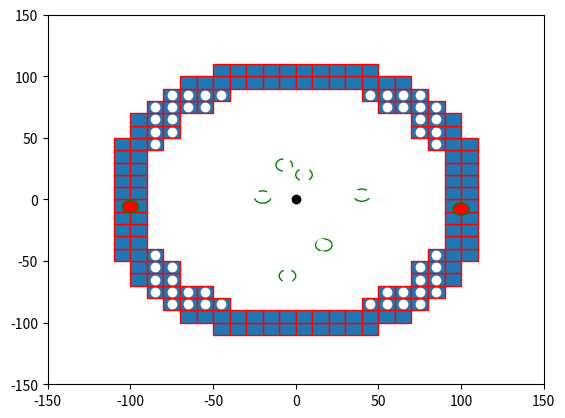

Write the Python code that produced this figure.

import numpy as np
import matplotlib.pyplot as plt
import matplotlib.patches as mpatches


bounding_box_2=np.array([[ -85, -75, -65, -55, -45, -35, -25, -15, -5, 5, 15, 25, 35, 45, 55, 65, 75, 85, -85, -75, -65, -55, -45, -35, -25, -15, -5, 5, 15, 25, 35, 45, 55, 65, 75, 85, -85, -75, -65, -55, -45, -35, -25, -15, -5, 5, 15, 25, 35, 45, 55, 65, 75, 85, -85, -75, -65, -55, -45, -35, -25, -15, -5, 5, 15, 25, 35, 45, 55, 65, 75, 85, -85, -75, -65, -55, -45, -35, -25, -15, -5, 5, 15, 25, 35, 45, 55, 65, 75, 85, -85, -75, -65, -55, -45, -35, -25, -15, -5, 5, 15, 25, 35, 45, 55, 65, 75, 85, -85, -75, -65, -55, -45, -35, -25, -15, -5, 5, 15, 25, 35, 45, 55, 65, 75, 85, -85, -75, -65, -55, -45, -35, -25, -15, -5, 5, 15, 25, 35, 45, 55, 65, 75, 85, -85, -75, -65, -55, -45, -35, -25, -15, -5, 5, 15, 25, 35, 45, 55, 65, 75, 85, -85, -75, -65, -55, -45, -35, -25, -15, -5, 5, 15, 25, 35, 45, 55, 65, 75, 85, -85, -75, -65, -55, -45, -35, -25, -15, -5, 5, 15, 25, 35, 45, 55, 65, 75, 85, -85, -75, -65, -55, -45, -35, -25, -15, -5, 5, 15, 25, 35, 45, 55, 65, 75, 85, -85, -75, -65, -55, -45, -35, -25, -15, -5, 5, 15, 25, 35, 45, 55, 65, 75, 85, -85, -75, -65, -55, -45, -35, -25, -15, -5, 5, 15, 25, 35, 45, 55, 65, 75, 85, -85, -75, -65, -55, -45, -35, -25, -15, -5, 5, 15, 25, 35, 45, 55, 65, 75, 85, -85, -75, -65, -55, -45, -35, -25, -15, -5, 5, 15, 25, 35, 45, 55, 65, 75, 85, -85, -75, -65, -55, -45, -35, -25, -15, -5, 5, 15, 25, 35, 45, 55, 65, 75, 85, -85, -75, -65, -55, -45, -35, -25, -15, -5, 5, 15, 25, 35, 45, 55, 65, 75, 85 ],[ -85, -85, -85, -85, -85, -85, -85, -85, -85, -85, -85, -85, -85, -85, -85, -85, -85, -85, -75, -75, -75, -75, -75, -75, -75, -75, -75, -75, -75, -75, -75, -75, -75, -75, -75, -75, -65, -65, -65, -65, -65, -65, -65, -65, -65, -65, -65, -65, -65, -65, -65, -65, -65, -65, -55, -55, -55, -55, -55, -55, -55, -55, -55, -55, -55, -55, -55, -55, -55, -55, -55, -55, -45, -45, -45, -45, -45, -45, -45, -45, -45, -45, -45, -45, -45, -45, -45, -45, -45, -45, -35, -35, -35, -35, -35, -35, -35, -35, -35, -35, -35, -35, -35, -35, -35, -35, -35, -35, -25, -25, -25, -25, -25, -25, -25, -25, -25, -25, -25, -25, -25, -25, -25, -25, -25, -25, -15, -15, -15, -15, -15, -15, -15, -15, -15, -15, -15, -15, -15, -15, -15, -15, -15, -15, -5, -5, -5, -5, -5, -5, -5, -5, -5, -5, -5, -5, -5, -5, -5, -5, -5, -5, 5, 5, 5, 5, 5, 5, 5, 5, 5, 5, 5, 5, 5, 5, 5, 5, 5, 5, 15, 15, 15, 15, 15, 15, 15, 15, 15, 15, 15, 15, 15, 15, 15, 15, 15, 15, 25, 25, 25, 25, 25, 25, 25, 25, 25, 25, 25, 25, 25, 25, 25, 25, 25, 25, 35, 35, 35, 35, 35, 35, 35, 35, 35, 35, 35, 35, 35, 35, 35, 35, 35, 35, 45, 45, 45, 45, 45, 45, 45, 45, 45, 45, 45, 45, 45, 45, 45, 45, 45, 45, 55, 55, 55, 55, 55, 55, 55, 55, 55, 55, 55, 55, 55, 55, 55, 55, 55, 55, 65, 65, 65, 65, 65, 65, 65, 65, 65, 65, 65, 65, 65, 65, 65, 65, 65, 65, 75, 75, 75, 75, 75, 75, 75, 75, 75, 75, 75, 75, 75, 75, 75, 75, 75, 75, 85, 85, 85, 85, 85, 85, 85, 85, 85, 85, 85, 85, 85, 85, 85, 85, 85, 85 ]])

bounding_box_3=np.array([[ -45, -35, -25, -15, -5, 5, 15, 25, 35, 45, -65, -55, -45, -35, -25, -15, -5, 5, 15, 25, 35, 45, 55, 65, -75, -65, -55, -45, 45, 55, 65, 75, -85, -75, -65, -55, 55, 65, 75, 85, -95, -85, -75, 75, 85, 95, -95, -85, -75, 75, 85, 95, -105, -95, -85, 85, 95, 105, -105, -95, 95, 105, -105, -95, 95, 105, -105, -95, 95, 105, -105, -95, 95, 105, -105, -95, 95, 105, -105, -95, 95, 105, -105, -95, 95, 105, -105, -95, 95, 105, -105, -95, -85, 85, 95, 105, -95, -85, -75, 75, 85, 95, -95, -85, -75, 75, 85, 95, -85, -75, -65, -55, 55, 65, 75, 85, -75, -65, -55, -45, 45, 55, 65, 75, -65, -55, -45, -35, -25, -15, -5, 5, 15, 25, 35, 45, 55, 65, -45, -35, -25, -15, -5, 5, 15, 25, 35, 45],[ -105, -105, -105, -105, -105, -105, -105, -105, -105, -105, -95, -95, -95, -95, -95, -95, -95, -95, -95, -95, -95, -95, -95, -95, -85, -85, -85, -85, -85, -85, -85, -85, -75, -75, -75, -75, -75, -75, -75, -75, -65, -65, -65, -65, -65, -65, -55, -55, -55, -55, -55, -55, -45, -45, -45, -45, -45, -45, -35, -35, -35, -35, -25, -25, -25, -25, -15, -15, -15, -15, -5, -5, -5, -5, 5, 5, 5, 5, 15, 15, 15, 15, 25, 25, 25, 25, 35, 35, 35, 35, 45, 45, 45, 45, 45, 45, 55, 55, 55, 55, 55, 55, 65, 65, 65, 65, 65, 65, 75, 75, 75, 75, 75, 75, 75, 75, 85, 85, 85, 85, 85, 85, 85, 85, 95, 95, 95, 95, 95, 95, 95, 95, 95, 95, 95, 95, 95, 95, 105, 105, 105, 105, 105, 105, 105, 105, 105, 105] ])# BM

cell_rep=np.array([[ -35, -25, -15, -5, 5, 15, 25, 35, -45, -35, -25, -15, -5, 5, 15, 25, 35, 45, -55, -45, -35, -25, -15, -5, 5, 15, 25, 35, 45, 55, -65, -55, -45, -35, -25, -15, -5, 5, 15, 25, 35, 45, 55, 65, -75, -65, -55, -45, -35, -25, -15, -5, 5, 15, 25, 35, 45, 55, 65, 75, -75, -65, -55, -45, -35, -25, -15, -5, 5, 15, 25, 35, 45, 55, 65, 75, -75, -65, -55, -45, -35, -25, -15, -5, 5, 15, 25, 35, 45, 55, 65, 75, -75, -65, -55, -45, -35, -25, -15, -5, 5, 15, 25, 35, 45, 55, 65, 75, -75, -65, -55, -45, -35, -25, -15, -5, 5, 15, 25, 35, 45, 55, 65, 75, -75, -65, -55, -45, -35, -25, -15, -5, 5, 15, 25, 35, 45, 55, 65, 75, -75, -65, -55, -45, -35, -25, -15, -5, 5, 15, 25, 35, 45, 55, 65, 75, -75, -65, -55, -45, -35, -25, -15, -5, 5, 15, 25, 35, 45, 55, 65, 75, -65, -55, -45, -35, -25, -15, -5, 5, 15, 25, 35, 45, 55, 65, -55, -45, -35, -25, -15, -5, 5, 15, 25, 35, 45, 55, -45, -35, -25, -15, -5, 5, 15, 25, 35, 45, -35, -25, -15, -5, 5, 15, 25, 35 ],[ -75, -75, -75, -75, -75, -75, -75, -75, -65, -65, -65, -65, -65, -65, -65, -65, -65, -65, -55, -55, -55, -55, -55, -55, -55, -55, -55, -55, -55, -55, -45, -45, -45, -45, -45, -45, -45, -45, -45, -45, -45, -45, -45, -45, -35, -35, -35, -35, -35, -35, -35, -35, -35, -35, -35, -35, -35, -35, -35, -35, -25, -25, -25, -25, -25, -25, -25, -25, -25, -25, -25, -25, -25, -25, -25, -25, -15, -15, -15, -15, -15, -15, -15, -15, -15, -15, -15, -15, -15, -15, -15, -15, -5, -5, -5, -5, -5, -5, -5, -5, -5, -5, -5, -5, -5, -5, -5, -5, 5, 5, 5, 5, 5, 5, 5, 5, 5, 5, 5, 5, 5, 5, 5, 5, 15, 15, 15, 15, 15, 15, 15, 15, 15, 15, 15, 15, 15, 15, 15, 15, 25, 25, 25, 25, 25, 25, 25, 25, 25, 25, 25, 25, 25, 25, 25, 25, 35, 35, 35, 35, 35, 35, 35, 35, 35, 35, 35, 35, 35, 35, 35, 35, 45, 45, 45, 45, 45, 45, 45, 45, 45, 45, 45, 45, 45, 45, 55, 55, 55, 55, 55, 55, 55, 55, 55, 55, 55, 55, 65, 65, 65, 65, 65, 65, 65, 65, 65, 65, 75, 75, 75, 75, 75, 75, 75, 75  ]])
a=np.diag(range(15))
#print(a)
#print(len(bounding_box))
#print(bounding_box.size)
#print(bounding_box.shape)
#print(bounding_box.reshape(2,289))
#plt.matshow(bounding_box.reshape(2,289))
#(nrows, ncols) = bounding_box.shape
#pixel_plot=plt.figure() #make plot
#plt.title("bounding box")
fig,ax=plt.subplots()
plt.plot([ -85, -75, -65, -55, -45, -35, -25, -15, -5, 5, 15, 25, 35, 45, 55, 65, 75, 85, -85, -75, -65, -55, -45, -35, -25, -15, -5, 5, 15, 25, 35, 45, 55, 65, 75, 85, -85, -75, -65, -55, -45, -35, -25, -15, -5, 5, 15, 25, 35, 45, 55, 65, 75, 85, -85, -75, -65, -55, -45, -35, -25, -15, -5, 5, 15, 25, 35, 45, 55, 65, 75, 85, -85, -75, -65, -55, -45, -35, -25, -15, -5, 5, 15, 25, 35, 45, 55, 65, 75, 85, -85, -75, -65, -55, -45, -35, -25, -15, -5, 5, 15, 25, 35, 45, 55, 65, 75, 85, -85, -75, -65, -55, -45, -35, -25, -15, -5, 5, 15, 25, 35, 45, 55, 65, 75, 85, -85, -75, -65, -55, -45, -35, -25, -15, -5, 5, 15, 25, 35, 45, 55, 65, 75, 85, -85, -75, -65, -55, -45, -35, -25, -15, -5, 5, 15, 25, 35, 45, 55, 65, 75, 85, -85, -75, -65, -55, -45, -35, -25, -15, -5, 5, 15, 25, 35, 45, 55, 65, 75, 85, -85, -75, -65, -55, -45, -35, -25, -15, -5, 5, 15, 25, 35, 45, 55, 65, 75, 85, -85, -75, -65, -55, -45, -35, -25, -15, -5, 5, 15, 25, 35, 45, 55, 65, 75, 85, -85, -75, -65, -55, -45, -35, -25, -15, -5, 5, 15, 25, 35, 45, 55, 65, 75, 85, -85, -75, -65, -55, -45, -35, -25, -15, -5, 5, 15, 25, 35, 45, 55, 65, 75, 85, -85, -75, -65, -55, -45, -35, -25, -15, -5, 5, 15, 25, 35, 45, 55, 65, 75, 85, -85, -75, -65, -55, -45, -35, -25, -15, -5, 5, 15, 25, 35, 45, 55, 65, 75, 85, -85, -75, -65, -55, -45, -35, -25, -15, -5, 5, 15, 25, 35, 45, 55, 65, 75, 85, -85, -75, -65, -55, -45, -35, -25, -15, -5, 5, 15, 25, 35, 45, 55, 65, 75, 85 ],[ -85, -85, -85, -85, -85, -85, -85, -85, -85, -85, -85, -85, -85, -85, -85, -85, -85, -85, -75, -75, -75, -75, -75, -75, -75, -75, -75, -75, -75, -75, -75, -75, -75, -75, -75, -75, -65, -65, -65, -65, -65, -65, -65, -65, -65, -65, -65, -65, -65, -65, -65, -65, -65, -65, -55, -55, -55, -55, -55, -55, -55, -55, -55, -55, -55, -55, -55, -55, -55, -55, -55, -55, -45, -45, -45, -45, -45, -45, -45, -45, -45, -45, -45, -45, -45, -45, -45, -45, -45, -45, -35, -35, -35, -35, -35, -35, -35, -35, -35, -35, -35, -35, -35, -35, -35, -35, -35, -35, -25, -25, -25, -25, -25, -25, -25, -25, -25, -25, -25, -25, -25, -25, -25, -25, -25, -25, -15, -15, -15, -15, -15, -15, -15, -15, -15, -15, -15, -15, -15, -15, -15, -15, -15, -15, -5, -5, -5, -5, -5, -5, -5, -5, -5, -5, -5, -5, -5, -5, -5, -5, -5, -5, 5, 5, 5, 5, 5, 5, 5, 5, 5, 5, 5, 5, 5, 5, 5, 5, 5, 5, 15, 15, 15, 15, 15, 15, 15, 15, 15, 15, 15, 15, 15, 15, 15, 15, 15, 15, 25, 25, 25, 25, 25, 25, 25, 25, 25, 25, 25, 25, 25, 25, 25, 25, 25, 25, 35, 35, 35, 35, 35, 35, 35, 35, 35, 35, 35, 35, 35, 35, 35, 35, 35, 35, 45, 45, 45, 45, 45, 45, 45, 45, 45, 45, 45, 45, 45, 45, 45, 45, 45, 45, 55, 55, 55, 55, 55, 55, 55, 55, 55, 55, 55, 55, 55, 55, 55, 55, 55, 55, 65, 65, 65, 65, 65, 65, 65, 65, 65, 65, 65, 65, 65, 65, 65, 65, 65, 65, 75, 75, 75, 75, 75, 75, 75, 75, 75, 75, 75, 75, 75, 75, 75, 75, 75, 75, 85, 85, 85, 85, 85, 85, 85, 85, 85, 85, 85, 85, 85, 85, 85, 85, 85, 85 ], 'wo')
for item in range(bounding_box_3.shape[1]):
    recy=mpatches.Rectangle((bounding_box_3[0][item]-5,bounding_box_3[1][item]-5), 10, 10, ec="red")  
    ax.add_patch(recy) 
    #recy=mpatches.Rectangle((bounding_box_1[item][0]-5,bounding_box_1[item][1]-5), 10, 10, ec="none")
    #ax.add_patch(recy)

circ0=mpatches.Circle((0, 0), .6505, ec="black", fc="none")
ax.plot([0],[0],'ko')
ax.add_patch(circ0)
circ1=mpatches.Circle((5, 20), 5, ec="green", fc="none")
circ2=mpatches.Circle((-7, 28), 5, ec="green", fc="none")
circ3=mpatches.Circle((40, 3.5), 5, ec="green", fc="none")
circ4=mpatches.Circle((100, -7.8), 5, ec="green", fc="red")
circ5=mpatches.Circle((17, -37), 5, ec="green", fc="none")
circ6=mpatches.Circle((-5, -62), 5, ec="green", fc="none")
circ7=mpatches.Circle((-20, 2), 5, ec="green", fc="none")
circ8=mpatches.Circle((-100, -6,0), 5, ec="green", fc="red")
ax.add_patch(circ1)
ax.add_patch(circ2)
ax.add_patch(circ3)
ax.add_patch(circ4)
ax.add_patch(circ5)
ax.add_patch(circ6)
ax.add_patch(circ7)
ax.add_patch(circ8)

#ax.plot([ -25, -15, -5, 5, 15, 25, -45, -35, -25, 25, 35, 45, -55, -45, 45, 55, -65, -55, 55, 65, -75, -65, 65, 75, -75, 75, -85, -75, 75, 85, -85, 85, -85, 85, -85, 85, -85, 85, -85, -75, 75, 85, -75, 75, -75, -65, 65, 75, -65, -55, 55, 65, -55, -45, 45, 55, -45, -35, -25, 25, 35, 45, -25, -15, -5, 5, 15, 25 ],[ -85, -85, -85, -85, -85, -85, -75, -75, -75, -75, -75, -75, -65, -65, -65, -65, -55, -55, -55, -55, -45, -45, -45, -45, -35, -35, -25, -25, -25, -25, -15, -15, -5, -5, 5, 5, 15, 15, 25, 25, 25, 25, 35, 35, 45, 45, 45, 45, 55, 55, 55, 55, 65, 65, 65, 65, 75, 75, 75, 75, 75, 75, 85, 85, 85, 85, 85, 85 ],'bo')
#ax.plot([ -25, -15, -5, 5, 15, 25, -45, 45, -55, 55, -65, 65, -75, 75, -85, 85, -85, 85, -85, 85, -85, 85, -85, 85, -85, 85, -75, 75, -65, 65, -55, 55, -45, 45, -25, -15, -5, 5, 15, 25, ],[ -85, -85, -85, -85, -85, -85, -75, -75, -65, -65, -55, -55, -45, -45, -25, -25, -15, -15, -5, -5, 5, 5, 15, 15, 25, 25, 45, 45, 55, 55, 65, 65, 75, 75, 85, 85, 85, 85, 85, 85,  ], 'go' )
#ax.plot([ -35, -25, -15, -5, 5, 15, 25, 35, -45, -35, -25, -15, -5, 5, 15, 25, 35, 45, -55, -45, -35, -25, -15, -5, 5, 15, 25, 35, 45, 55, -65, -55, -45, -35, -25, -15, -5, 5, 15, 25, 35, 45, 55, 65, -75, -65, -55, -45, -35, -25, -15, -5, 5, 15, 25, 35, 45, 55, 65, 75, -75, -65, -55, -45, -35, -25, -15, -5, 5, 15, 25, 35, 45, 55, 65, 75, -75, -65, -55, -45, -35, -25, -15, -5, 5, 15, 25, 35, 45, 55, 65, 75, -75, -65, -55, -45, -35, -25, -15, -5, 5, 15, 25, 35, 45, 55, 65, 75, -75, -65, -55, -45, -35, -25, -15, -5, 5, 15, 25, 35, 45, 55, 65, 75, -75, -65, -55, -45, -35, -25, -15, -5, 5, 15, 25, 35, 45, 55, 65, 75, -75, -65, -55, -45, -35, -25, -15, -5, 5, 15, 25, 35, 45, 55, 65, 75, -75, -65, -55, -45, -35, -25, -15, -5, 5, 15, 25, 35, 45, 55, 65, 75, -65, -55, -45, -35, -25, -15, -5, 5, 15, 25, 35, 45, 55, 65, -55, -45, -35, -25, -15, -5, 5, 15, 25, 35, 45, 55, -45, -35, -25, -15, -5, 5, 15, 25, 35, 45, -35, -25, -15, -5, 5, 15, 25, 35 ],[ -75, -75, -75, -75, -75, -75, -75, -75, -65, -65, -65, -65, -65, -65, -65, -65, -65, -65, -55, -55, -55, -55, -55, -55, -55, -55, -55, -55, -55, -55, -45, -45, -45, -45, -45, -45, -45, -45, -45, -45, -45, -45, -45, -45, -35, -35, -35, -35, -35, -35, -35, -35, -35, -35, -35, -35, -35, -35, -35, -35, -25, -25, -25, -25, -25, -25, -25, -25, -25, -25, -25, -25, -25, -25, -25, -25, -15, -15, -15, -15, -15, -15, -15, -15, -15, -15, -15, -15, -15, -15, -15, -15, -5, -5, -5, -5, -5, -5, -5, -5, -5, -5, -5, -5, -5, -5, -5, -5, 5, 5, 5, 5, 5, 5, 5, 5, 5, 5, 5, 5, 5, 5, 5, 5, 15, 15, 15, 15, 15, 15, 15, 15, 15, 15, 15, 15, 15, 15, 15, 15, 25, 25, 25, 25, 25, 25, 25, 25, 25, 25, 25, 25, 25, 25, 25, 25, 35, 35, 35, 35, 35, 35, 35, 35, 35, 35, 35, 35, 35, 35, 35, 35, 45, 45, 45, 45, 45, 45, 45, 45, 45, 45, 45, 45, 45, 45, 55, 55, 55, 55, 55, 55, 55, 55, 55, 55, 55, 55, 65, 65, 65, 65, 65, 65, 65, 65, 65, 65, 75, 75, 75, 75, 75, 75, 75, 75  ],'yo')
#ax.grid()
#for item in range(cell_rep.shape[1]):
#    recy2=mpatches.Rectangle((cell_rep[0][item]-5,cell_rep[1][item]-5), 10, 10, ec="yellow",fc="black")  
#    ax.add_patch(recy2) 
    #recy=mpatches.Rectangle((bounding_box_1[item][0]-5,bounding_box_1[item][1]-5), 10, 10, ec="none")
    #ax.add_patch(recy)

plt.axis([-150, 150, -150, 150])
plt.show()

